Dataset: dataset-image (GitHub, littlechicken139/Three-Stage-Cervical-TCT-Smear-Detection-Framework). Classes: epithelial cell, HSIL high-grade squamous intraepithelial lesion, koilocyte, lymphocyte, middle layer cell, neutrophil, tri.

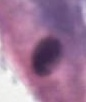
Label: epithelial cell

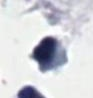
Label: neutrophil

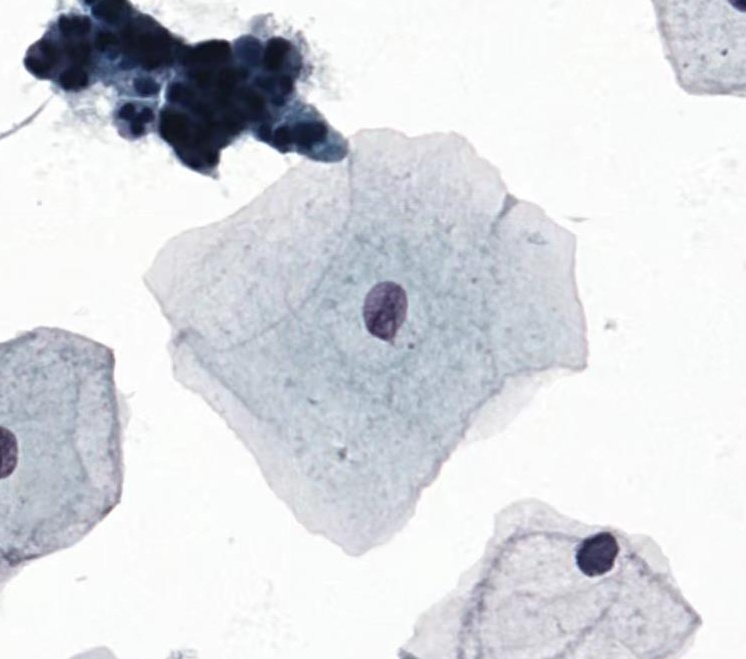
Label: middle layer cell

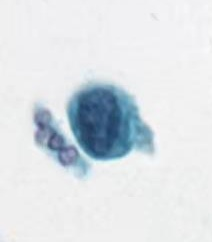
Label: HSIL high-grade squamous intraepithelial lesion

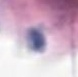
Label: tri

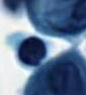
Label: lymphocyte
